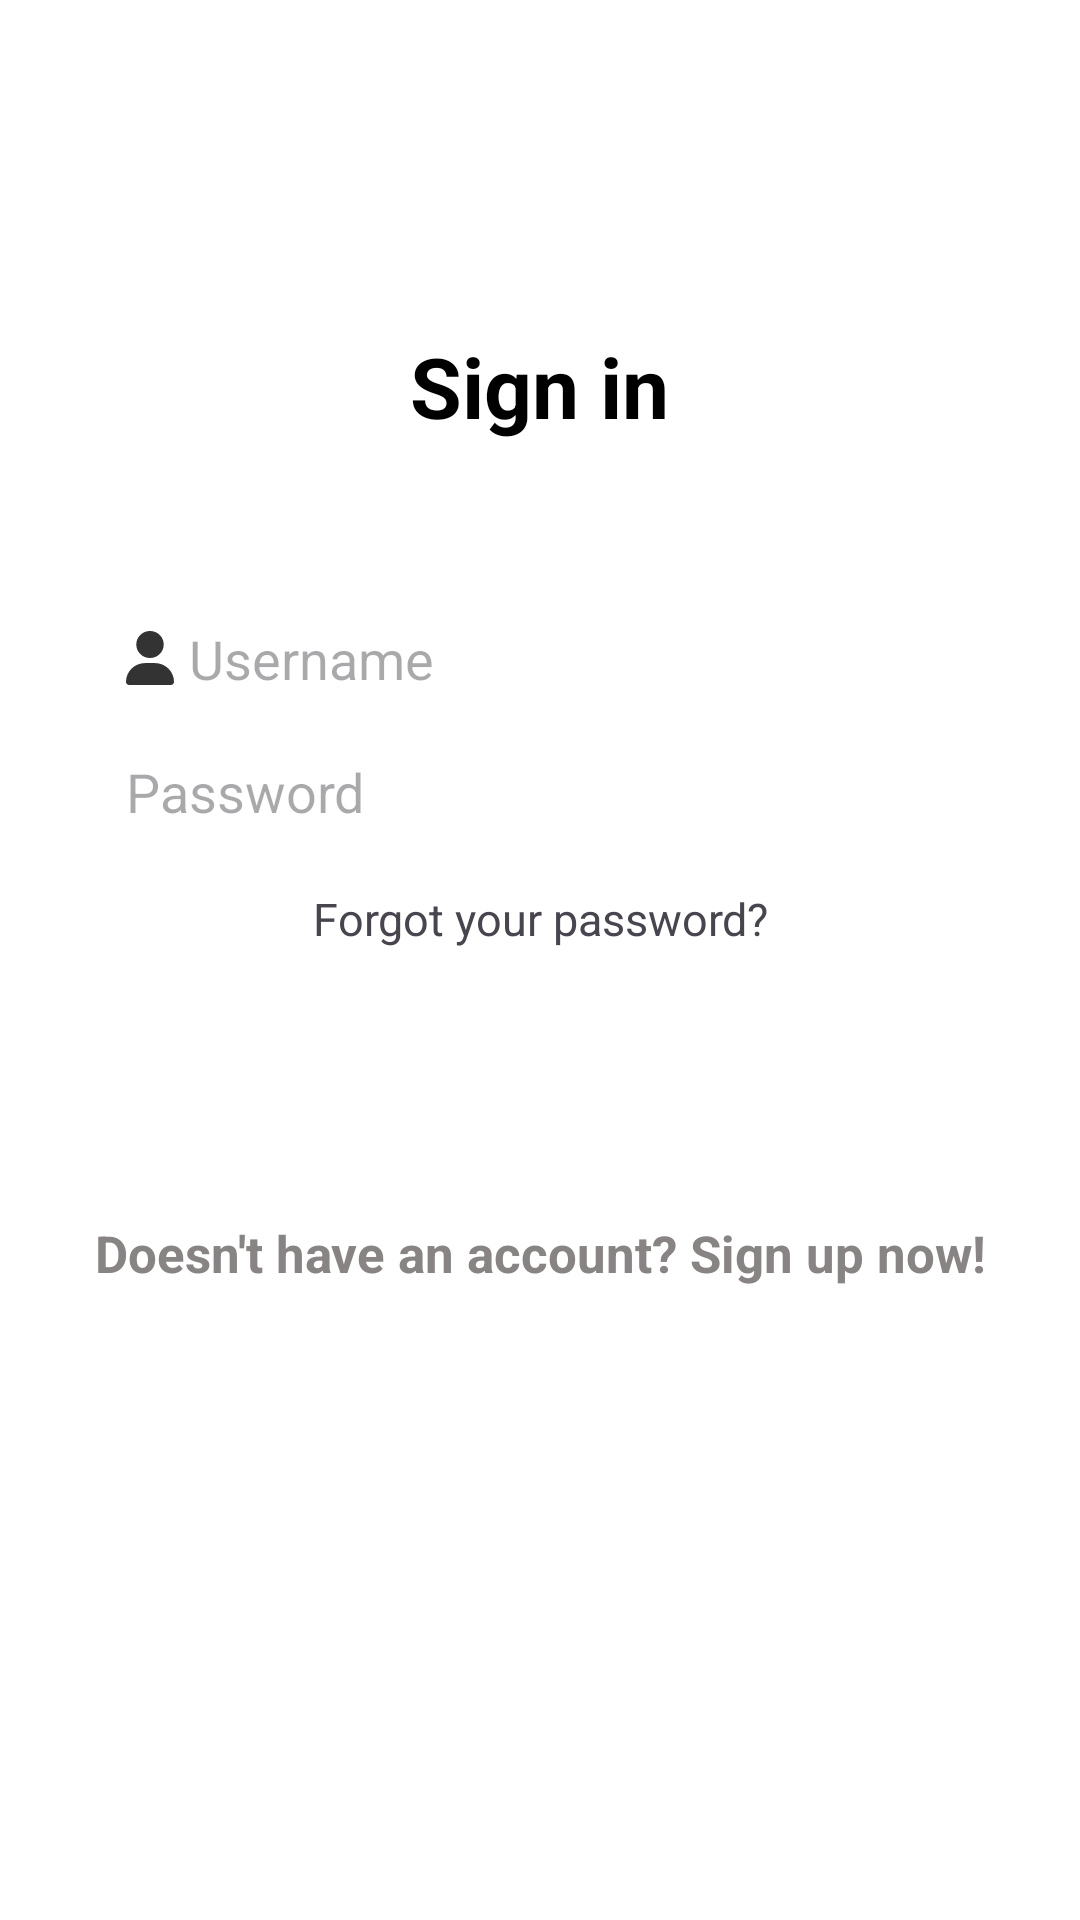

Reconstruct the res/layout file that produces this screen, plus the resources it refers to.
<!-- AndroidManifest.xml: application theme Base.Theme.TugasPresentasi -->
<!-- res/layout/activity_login.xml -->
<?xml version="1.0" encoding="utf-8"?>
<LinearLayout
    xmlns:android="http://schemas.android.com/apk/res/android"
    android:layout_width="match_parent"
    android:layout_height="match_parent"
    xmlns:tools="http://schemas.android.com/tools"
    android:orientation="vertical"
    tools:context=".ui.view.LoginActivity"
    android:gravity="top|center"
    android:padding="10dp"
    android:background="@color/white">

    <TextView
        android:id="@+id/textView"
        android:layout_width="wrap_content"
        android:layout_height="wrap_content"
        android:layout_marginStart="32dp"
        android:layout_marginTop="100dp"
        android:layout_marginBottom="30dp"
        android:layout_marginEnd="32dp"
        android:text="@string/sign_in"
        android:textColor="@color/black"
        android:textSize="28sp"
        android:textStyle="bold" />

    <EditText
        android:id="@+id/usernameEditText"
        android:layout_width="match_parent"
        android:layout_height="wrap_content"
        android:layout_marginStart="32dp"
        android:layout_marginEnd="32dp"
        android:layout_marginTop="30dp"
        android:background="@drawable/button_radius"
        android:drawableStart="@drawable/user_solid"
        android:drawablePadding="5dp"
        android:layout_gravity="center"
        android:hint="Username"
        android:autofillHints="username" />

    <EditText
        android:id="@+id/passwordEditText"
        android:layout_width="match_parent"
        android:layout_height="wrap_content"
        android:layout_marginStart="32dp"
        android:layout_marginTop="20dp"
        android:layout_marginEnd="32dp"
        android:background="@drawable/button_radius"
        android:drawableStart="@drawable/baseline_lock_24"
        android:drawablePadding="5dp"
        android:layout_gravity="center"
        android:hint="Password"
        android:autofillHints="password"
        android:inputType="textPassword" />

    <TextView
        android:id="@+id/forgotPassword"
        android:layout_width="match_parent"
        android:layout_height="wrap_content"
        android:layout_marginTop="20dp"
        android:layout_marginBottom="20dp"
        android:text="@string/forgot_password"
        android:onClick="forgotPassword"
        android:clickable="true"
        android:focusable="true"
        android:textAlignment="center"
        android:textSize="15sp" />


    <androidx.appcompat.widget.AppCompatButton
        android:id="@+id/loginButton"
        android:layout_width="200dp"
        android:layout_height="40dp"
        android:layout_marginTop="10dp"
        android:layout_marginBottom="20dp"
        android:background="@drawable/button_radius"
        android:backgroundTint="@color/blue"
        android:text="Login"
        android:textAlignment="center"
        android:textColor="@color/white"
        android:foreground="?android:attr/selectableItemBackgroundBorderless"
        />

    <TextView
        android:id="@+id/register"
        android:layout_width="match_parent"
        android:layout_height="wrap_content"
        android:layout_gravity="center"
        android:text="@string/sign_up"
        android:textAlignment="center"
        android:textStyle="bold"
        android:textSize="17sp"
        android:textColor="@color/register"
        />

</LinearLayout>
<!-- resources referenced by this layout -->
<resources>
  <color name="black">#000000</color>
  <color name="blue">#08749c</color>
  <color name="register">#888484</color>
  <color name="white">#FFFFFFFF</color>
  <!-- drawable user_solid (drawable) -->
  <vector
      android:alpha="0.8"
      android:height="18dp"
      android:tint="#000000"
      android:width="16dp"
      android:viewportHeight="512"
      android:viewportWidth="448"
      xmlns:android="http://schemas.android.com/apk/res/android">
      <path android:fillColor="#000000"
          android:pathData="M224,256A128,128 0,1 0,224 0a128,128 0,1 0,0 256zM178.3,304C79.8,304 0,383.8 0,482.3C0,498.7 13.3,512 29.7,512L418.3,512c16.4,0 29.7,-13.3 29.7,-29.7C448,383.8 368.2,304 269.7,304L178.3,304z"/>
  </vector>
  <string name="forgot_password">Forgot your password?</string>
  <string name="sign_in">Sign in</string>
  <string name="sign_up">Doesn\'t have an account? Sign up now!</string>
  <style name="Base.Theme.TugasPresentasi" parent="Theme.Material3.DayNight.NoActionBar">
          
          
      </style>
</resources>
